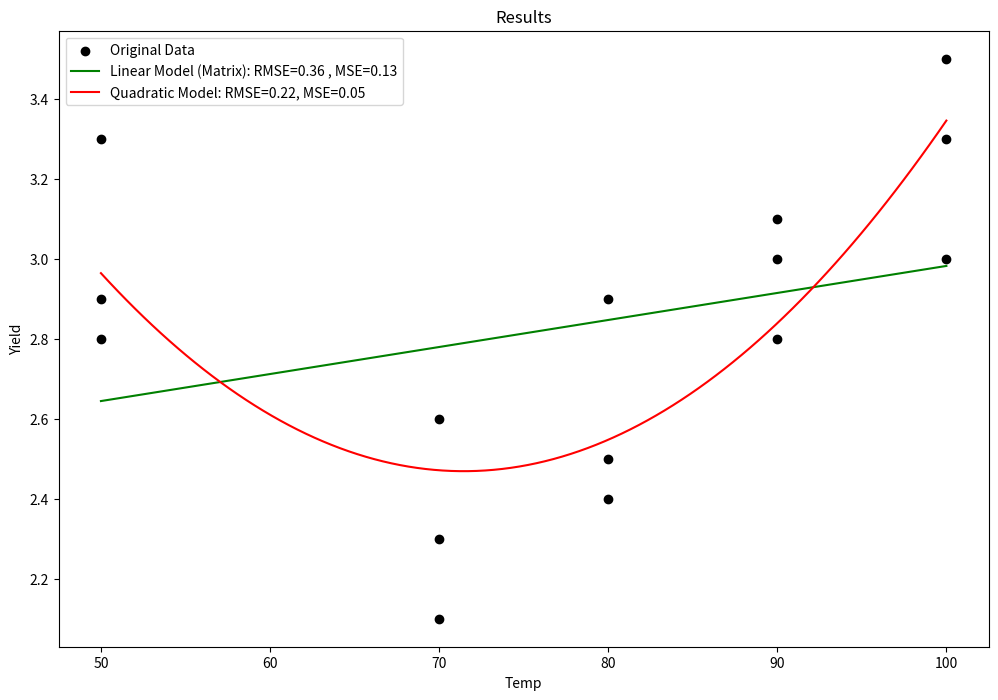
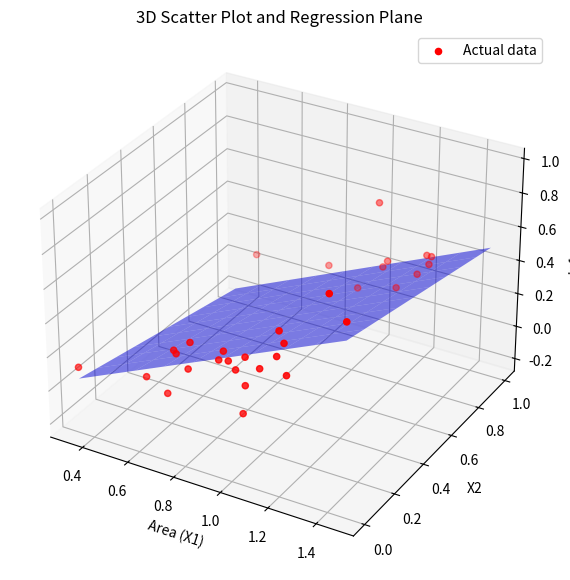

Here is the Python script that generated these plots, in order:
#!/usr/bin/env python
# coding: utf-8

# ### Question 1

# In[106]:


import pandas as pd
import numpy as np
import matplotlib.pyplot as plt


# ### Create a CSV file with sample data

# In[107]:


data = {
    'Temp': [50, 50, 50, 70, 70, 70, 80, 80, 80, 90, 90, 90, 100, 100, 100],
    'Yield': [3.3, 2.8, 2.9, 2.3, 2.6, 2.1, 2.5, 2.9, 2.4, 3.0, 3.1, 2.8, 3.3, 3.5, 3.0]
}

df = pd.DataFrame(data)

csv_file = 'yield_data.csv'
df.to_csv(csv_file, index=False)


# In[108]:


X=df['Temp'].to_numpy()
Y=df['Yield'].to_numpy()


# ### Pedhazur Linear Method

# In[109]:


b1_pedahzur=np.sum((X-X.mean())*(Y-Y.mean()))/np.sum((X-X.mean())**2)
b0_pedahzur=Y.mean()-(b1_pedahzur*X.mean())

y_pedahzur = b0_pedahzur + b1_pedahzur * X
squared_errors = (Y - y_pedahzur) ** 2
mse_pedahzur = np.mean(squared_errors)
rmse_pedahzur = np.sqrt(np.mean(squared_errors))

print(f"Equation : {b1_pedahzur}x + {b0_pedahzur}")
print(f"Predicted y : {y_pedahzur}")
print(f"MSE : {mse_pedahzur}")
print(f"RMSE : {rmse_pedahzur}")


# ### Matrix Linear Method

# In[110]:


mat1=np.array([[len(X),np.sum(X)],
               [np.sum(X),np.sum(X**2)]])
mat2=np.array([[np.sum(Y),
                np.sum(X*Y)]])
coeffs=np.dot(np.linalg.inv(mat1),mat2.T)
b0_mat,b1_mat=coeffs[0,0],coeffs[1,0]

y_mat1 = b0_mat + b1_mat * X
squared_errors = (Y - y_mat1) ** 2
mse_mat1 = np.mean(squared_errors)
rmse_mat1 = np.sqrt(np.mean(squared_errors))

print(f"Equation : {b1_mat}x + {b0_mat}")
print(f"Predicted y : {y_mat1}")
print(f"MSE : {mse_mat1}")
print(f"RMSE : {rmse_mat1}")


# ### Matrix Polynomial Method

# In[111]:


mat1=np.array([[len(X),np.sum(X),np.sum(X**2)],
               [np.sum(X),np.sum(X**2),np.sum(X**3)],
               [np.sum(X**2),np.sum(X**3),np.sum(X**4)]])
mat2=np.array([[np.sum(Y),
                np.sum(X*Y),
                np.sum((X**2)*Y)]])
coeffs=np.dot(np.linalg.inv(mat1),mat2.T)
b0_mat,b1_mat,b2_mat=coeffs[0,0],coeffs[1,0],coeffs[2,0]

y_mat2 = b0_mat + b1_mat * X + b2_mat * (X**2)
squared_errors = (Y - y_mat2) ** 2
mse_mat2 = np.mean(squared_errors)
rmse_mat2 = np.sqrt(np.mean(squared_errors))

print(f"Equation : {b2_mat}x^2 + {b1_mat}x + {b0_mat}")
print(f"Predicted y : {y_mat2}")
print(f"MSE : {mse_mat2}")
print(f"RMSE : {rmse_mat2}")


# ### Plotting Results

# In[112]:


plt.figure(figsize=(12, 8))
plt.scatter(X, Y, color='black', label='Original Data')
plt.plot(X, y_mat1, color='green', label=f'Linear Model (Matrix): RMSE={rmse_mat1:.2f} , MSE={mse_mat1:.2f}')
X_range = np.linspace(min(X), max(X), 100)
y_range = b0_mat + b1_mat * X_range + b2_mat * (X_range ** 2)
plt.plot(X_range, y_range, color='red', label=f'Quadratic Model: RMSE={rmse_mat2:.2f}, MSE={mse_mat2:.2f}')

plt.xlabel('Temp')
plt.ylabel('Yield')
plt.title('Results')
plt.legend()
plt.show()


# ### Question 2

# ### Create a CSV file with sample data

# In[113]:


data = {
    'Infarc': [0.119, 0.19, 0.395, 0.469, 0.13, 0.311, 0.418, 0.48, 0.687, 0.847,
               0.062, 0.122, 0.033, 0.102, 0.206, 0.249, 0.22, 0.299, 0.35, 0.35,
               0.588, 0.379, 0.149, 0.316, 0.39, 0.429, 0.477, 0.439, 0.446, 0.538,
               0.625, 0.974],
    'Area': [0.34, 0.64, 0.76, 0.83, 0.73, 0.82, 0.95, 1.06, 1.2, 1.47,
             0.44, 0.77, 0.9, 1.07, 1.01, 1.03, 1.16, 1.21, 1.2, 1.22,
             0.99, 0.77, 1.05, 1.06, 1.02, 0.99, 0.97, 1.12, 1.23, 1.19,
             1.22, 1.4],
    'Group': [3, 3, 3, 3, 3, 3, 3, 3, 3, 3,
              1, 1, 1, 1, 1, 1, 1, 1, 1, 1,1,
              2, 2, 2, 2, 2, 2, 2, 2, 2, 2,2],
    'X2': [0, 0, 0, 0, 0, 0, 0, 0, 0, 0,
           1, 1, 1, 1, 1, 1, 1, 1, 1, 1,1,
           0, 0, 0, 0, 0, 0, 0, 0, 0, 0,0],
    'X3': [0, 0, 0, 0, 0, 0, 0, 0, 0, 0,
           0, 0, 0, 0, 0, 0, 0, 0, 0, 0,0,
           1, 1, 1, 1, 1, 1, 1, 1, 1, 1,1]
}

df = pd.DataFrame(data)
csv_filename = 'rabbit.csv'
df.to_csv(csv_filename, index=False)


# In[114]:


X1=df['Area'].to_numpy()
X2=df['X2'].to_numpy()
X3=df['X3'].to_numpy()
Y=df['Infarc'].to_numpy()


# ### Matrix Method Multi Variable Linear Regression

# In[115]:


mat1=np.array([[len(X1),np.sum(X1),np.sum(X2),np.sum(X3)],
               [np.sum(X1),np.sum(X1**2),np.sum(X1*X2),np.sum(X1*X3)],
               [np.sum(X2),np.sum(X1*X2),np.sum(X2**2),np.sum(X2*X3)],
               [np.sum(X3),np.sum(X1*X3),np.sum(X2*X3),np.sum(X3**2)]
              ])
mat2=np.array([[np.sum(Y),
                 np.sum(X1*Y),
                np.sum(X2*Y),
                np.sum(X3*Y)
               ]])
coeffs=np.dot(np.linalg.inv(mat1),mat2.T)
b0,b1,b2,b3=coeffs[0,0],coeffs[1,0],coeffs[2,0],coeffs[3,0]

y = b0 + b1 * X1 + b2 * X2 + b3 * X3
squared_errors = (Y - y) ** 2
mse_mat = np.mean(squared_errors)
rmse_mat = np.sqrt(np.mean(squared_errors))

print(f"Equation : {b3}x3 + {b2}x2 + {b1}x1 + {b0}")
print(f"Predicted y : {y}")
print(f"MSE : {mse_mat}")
print(f"RMSE : {rmse_mat}")


# In[116]:


fig = plt.figure(figsize=(14, 7))
ax = fig.add_subplot(111, projection='3d')

ax.scatter(X1, X2, Y, c='r', marker='o', label='Actual data')
x1_range = np.linspace(min(X1), max(X1), 10)
x2_range = np.linspace(min(X2), max(X2), 10)
x1_grid, x2_grid = np.meshgrid(x1_range, x2_range)
x3_grid = np.linspace(min(X3), max(X3), 10)
X1_grid, X2_grid = np.meshgrid(x1_range, x2_range)
y_grid = b0 + b1 * X1_grid + b2 * X2_grid + b3 * np.mean(X3)
ax.plot_surface(X1_grid, X2_grid, y_grid, color='b', alpha=0.5)

ax.set_xlabel('Area (X1)')
ax.set_ylabel('X2')
ax.set_zlabel('Infarc')
ax.set_title('3D Scatter Plot and Regression Plane')

plt.legend()
plt.show()

